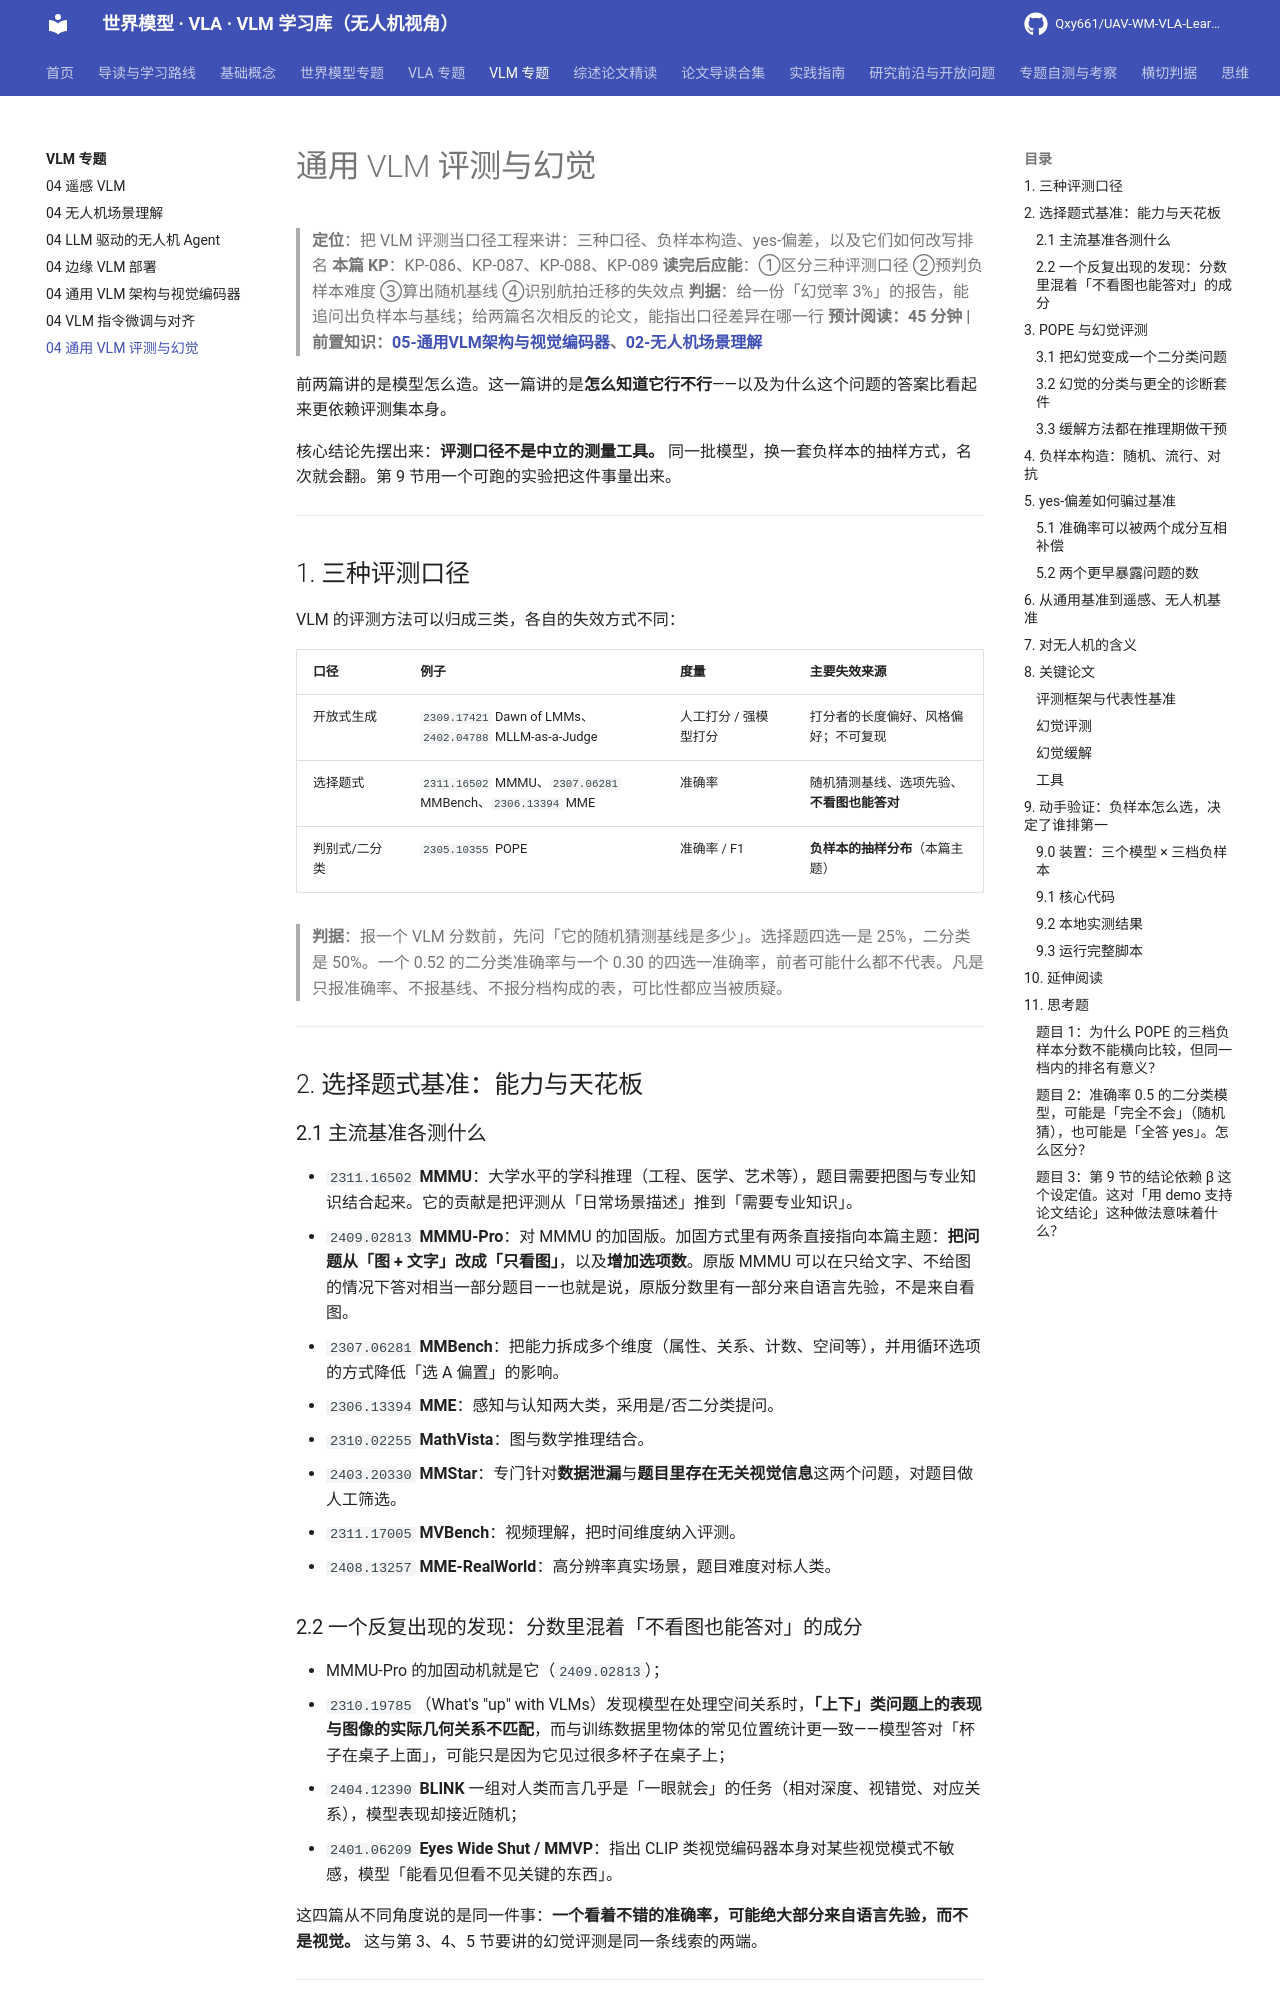

repository: Qxy661/UAV-WM-VLA-Learning · page: docs/04-VLM专题/03-通用VLM评测与幻觉.html · generator: mkdocs

# 通用 VLM 评测与幻觉

> **定位**：把 VLM 评测当口径工程来讲：三种口径、负样本构造、yes-偏差，以及它们如何改写排名
> **本篇 KP**：KP-086、KP-087、KP-088、KP-089
> **读完后应能**：①区分三种评测口径 ②预判负样本难度 ③算出随机基线 ④识别航拍迁移的失效点
> **判据**：给一份「幻觉率 3%」的报告，能追问出负样本与基线；给两篇名次相反的论文，能指出口径差异在哪一行
> **预计阅读：45 分钟 | 前置知识：[05-通用VLM架构与视觉编码器](./01-通用VLM架构与视觉编码器.md)、[02-无人机场景理解](./05-无人机场景理解.md)**

前两篇讲的是模型怎么造。这一篇讲的是**怎么知道它行不行**——以及为什么这个问题的答案比看起来更依赖评测集本身。

核心结论先摆出来：**评测口径不是中立的测量工具。** 同一批模型，换一套负样本的抽样方式，名次就会翻。第 9 节用一个可跑的实验把这件事量出来。

---

## 1. 三种评测口径

VLM 的评测方法可以归成三类，各自的失效方式不同：

| 口径 | 例子 | 度量 | 主要失效来源 |
|---|---|---|---|
| 开放式生成 | `2309.17421` Dawn of LMMs、`2402.04788` MLLM-as-a-Judge | 人工打分 / 强模型打分 | 打分者的长度偏好、风格偏好；不可复现 |
| 选择题式 | `2311.16502` MMMU、`2307.06281` MMBench、`2306.13394` MME | 准确率 | 随机猜测基线、选项先验、**不看图也能答对** |
| 判别式/二分类 | `2305.10355` POPE | 准确率 / F1 | **负样本的抽样分布**（本篇主题） |

> **判据**：报一个 VLM 分数前，先问「它的随机猜测基线是多少」。选择题四选一是 25%，二分类是 50%。一个 0.52 的二分类准确率与一个 0.30 的四选一准确率，前者可能什么都不代表。凡是只报准确率、不报基线、不报分档构成的表，可比性都应当被质疑。

---

## 2. 选择题式基准：能力与天花板

### 2.1 主流基准各测什么

- `2311.16502` **MMMU**：大学水平的学科推理（工程、医学、艺术等），题目需要把图与专业知识结合起来。它的贡献是把评测从「日常场景描述」推到「需要专业知识」。
- `2409.02813` **MMMU-Pro**：对 MMMU 的加固版。加固方式里有两条直接指向本篇主题：**把问题从「图 + 文字」改成「只看图」**，以及**增加选项数**。原版 MMMU 可以在只给文字、不给图的情况下答对相当一部分题目——也就是说，原版分数里有一部分来自语言先验，不是来自看图。
- `2307.06281` **MMBench**：把能力拆成多个维度（属性、关系、计数、空间等），并用循环选项的方式降低「选 A 偏置」的影响。
- `2306.13394` **MME**：感知与认知两大类，采用是/否二分类提问。
- `2310.02255` **MathVista**：图与数学推理结合。
- `2403.20330` **MMStar**：专门针对**数据泄漏**与**题目里存在无关视觉信息**这两个问题，对题目做人工筛选。
- `2311.17005` **MVBench**：视频理解，把时间维度纳入评测。
- `2408.13257` **MME-RealWorld**：高分辨率真实场景，题目难度对标人类。

### 2.2 一个反复出现的发现：分数里混着「不看图也能答对」的成分

- MMMU-Pro 的加固动机就是它（`2409.02813`）；
- `2310.19785`（What's "up" with VLMs）发现模型在处理空间关系时，**「上下」类问题上的表现与图像的实际几何关系不匹配**，而与训练数据里物体的常见位置统计更一致——模型答对「杯子在桌子上面」，可能只是因为它见过很多杯子在桌子上；
- `2404.12390` **BLINK** 一组对人类而言几乎是「一眼就会」的任务（相对深度、视错觉、对应关系），模型表现却接近随机；
- `2401.06209` **Eyes Wide Shut / MMVP**：指出 CLIP 类视觉编码器本身对某些视觉模式不敏感，模型「能看见但看不见关键的东西」。

这四篇从不同角度说的是同一件事：**一个看着不错的准确率，可能绝大部分来自语言先验，而不是视觉。** 这与第 3、4、5 节要讲的幻觉评测是同一条线索的两端。

---

## 3. POPE 与幻觉评测

### 3.1 把幻觉变成一个二分类问题

`2305.10355`（POPE, Polling-based Object Probing Evaluation）的做法很直接：问模型「图里有没有 X？」，X 有时在图上（正例），有时不在（负例），用准确率或 F1 度量。

这个设计的好处是**可自动化、成本低、二分类的判定明确**。代价是它把「幻觉」这个宽泛的概念压缩成了一件事：**对物体存在性的过度肯定**。而这件事对负样本怎么选极其敏感——这正是第 4 节和第 9 节的内容。

### 3.2 幻觉的分类与更全的诊断套件

`2402.00253` 的综述把幻觉分成几类，与 POPE 只覆盖的一类相比要宽得多。更全的诊断套件：

| 工作 | 测什么 | 与 POPE 的差别 |
|---|---|---|
| `2310.14566` HallusionBench | 语言幻觉与视觉错觉的**纠缠** | 强调两者难以分开，而不是只测物体存在性 |
| `2311.07397` AMBER | 多维度幻觉，**不依赖外部 LLM 打分** | 去掉打分模型带来的偏差 |
| `2401.06209` MMVP | 视觉编码器看不见的模式 | 诊断在编码器层，不在语言侧 |
| `2404.12390` BLINK | 人类视知觉直觉类任务 | 覆盖感知而非知识 |

### 3.3 缓解方法都在推理期做干预

- `2311.16922` **VCD**（视觉对比解码）：对比「原图」与「加噪/失真图」两侧的输出分布，放大真正依赖视觉的那部分信号。
- `2311.17911` **OPERA**：对过度自信的 token 施加惩罚，并在生成后回溯重分配。
- `2310.16045` **Woodpecker**：先检测幻觉、再纠正，是一条流水线。

> **判据**：这三类方法的共同前提是「**模型其实知道正确的东西，只是被语言先验压住了**」。这个前提对「物体存在性」类幻觉往往成立，对「视觉编码器根本看不见」类幻觉不成立——后者再怎么调解码也调不出来。用 VCD/OPERA 这类方法前，先确认要治的是哪一类，否则会得到「方法无效」的错误结论。

---
